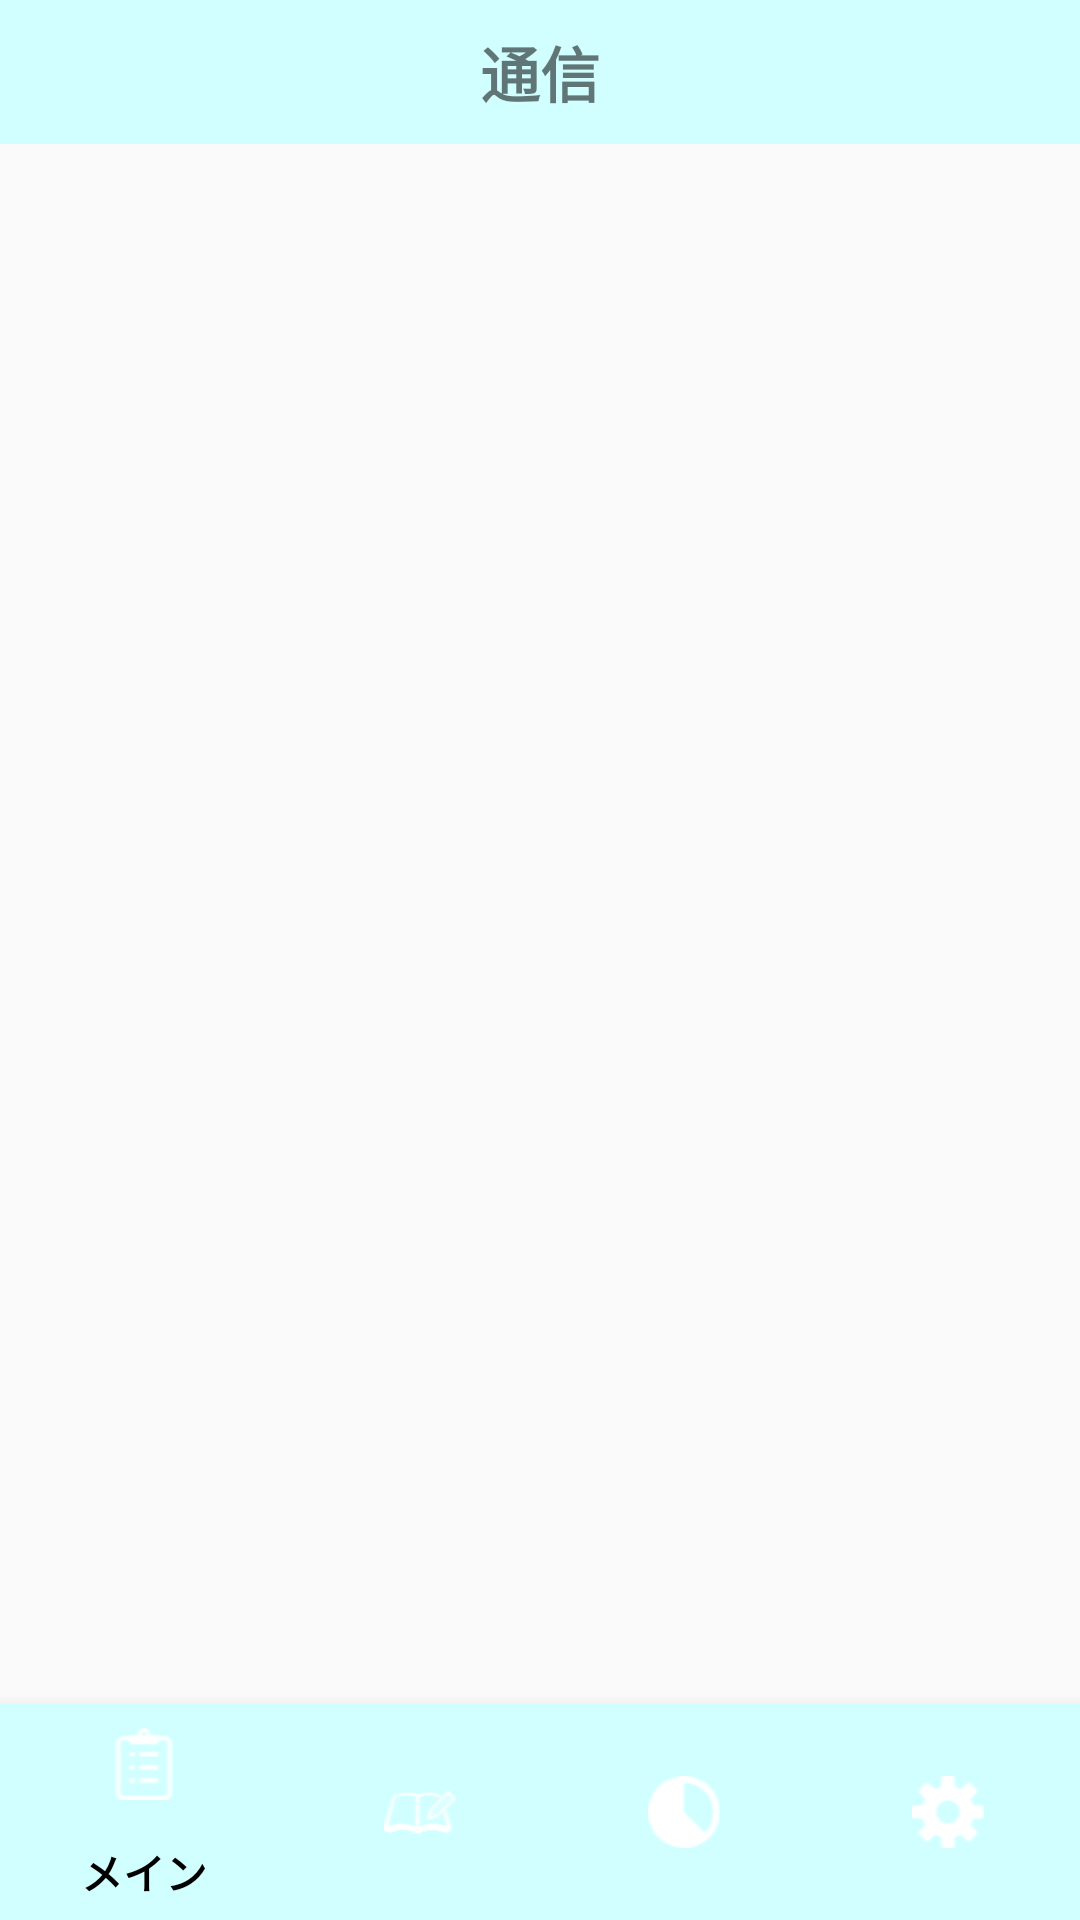

Reconstruct the res/layout file that produces this screen, plus the resources it refers to.
<!-- AndroidManifest.xml: activity theme Theme.Expenses.NoActionBar -->
<!-- res/layout/activity_second.xml -->
<?xml version="1.0" encoding="utf-8"?>

<androidx.constraintlayout.widget.ConstraintLayout
    xmlns:android="http://schemas.android.com/apk/res/android"
    xmlns:app="http://schemas.android.com/apk/res-auto"
    xmlns:tools="http://schemas.android.com/tools"
    android:layout_width="match_parent"
    android:layout_height="match_parent"
    tools:context=".SecondActivity">

        <TextView
            android:id="@+id/activity_second_title"
            android:layout_width="match_parent"
            android:layout_height="48dp"
            android:text="@string/communication"
            android:textSize="20sp"
            android:gravity="center"
            android:textStyle="bold"
            android:background="@color/blue2"
            app:layout_constraintTop_toTopOf="parent"
            app:layout_constraintStart_toStartOf="parent" />

        <FrameLayout
            android:id="@+id/activity_second_fragment_container"
            android:layout_width="match_parent"
            android:layout_height="match_parent"
            android:layout_marginTop="48dp"
            android:layout_marginBottom="72dp"
            app:layout_constraintBottom_toBottomOf="@id/activity_second_title"
            app:layout_constraintEnd_toEndOf="parent"
            app:layout_constraintStart_toStartOf="parent"
            app:layout_constraintTop_toTopOf="@id/second_bottom_nav" />

        <com.google.android.material.bottomnavigation.BottomNavigationView
            android:id="@+id/second_bottom_nav"
            android:layout_width="match_parent"
            android:layout_height="72dp"
            app:menu="@menu/menu_bottom"
            android:background="@color/blue2"
            app:itemTextColor="@color/black"
            app:itemIconTint="@color/white"
            app:layout_constraintBottom_toBottomOf="parent"
            app:layout_constraintStart_toStartOf="parent"/>

</androidx.constraintlayout.widget.ConstraintLayout>
<!-- resources referenced by this layout -->
<resources>
  <color name="black">#FF000000</color>
  <color name="blue2">#ffd1ffff</color>
  <color name="white">#FFFFFFFF</color>
  <string name="communication">通信</string>
  <style name="Theme.Expenses.NoActionBar">
          <item name="windowActionBar">false</item>
          <item name="windowNoTitle">true</item>
      </style>
</resources>
